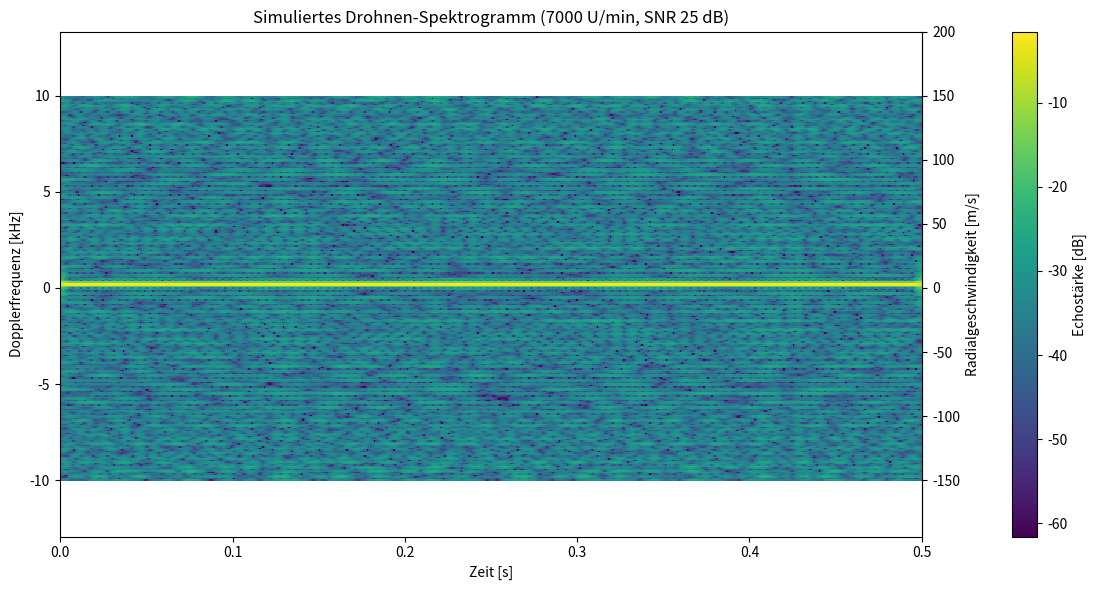

Here is the Python script that generated this plot:
import numpy as np
import matplotlib.pyplot as plt
from scipy.signal import stft

# ---------------------------------------------------------
# 1. Radar-Parameter
# ---------------------------------------------------------
c = 3e8
fc = 10e9                  # X-Band, 10 GHz
lam = c / fc               # Wellenlänge: 3 cm
fs = 20_000                # komplexe Abtastrate -> sichtbarer Bereich: ±10 kHz
duration = 0.5             # Sekunden
t = np.arange(0, duration, 1 / fs)

rng = np.random.default_rng(42)

# ---------------------------------------------------------
# 2. Rumpf: bewegt sich mit konstanter Geschwindigkeit
# ---------------------------------------------------------
R0 = 100.0                 # Startentfernung [m]
v_body = 3.0               # Radialgeschwindigkeit [m/s], positiv = auf das Radar zu
R_body = R0 - v_body * t   # Entfernung über die Zeit

# Das Radar misst die Phase des Echos: Hin- und Rückweg = 2R -> Phase 4*pi*R/lambda
signal = 1.0 * np.exp(-1j * 4 * np.pi * R_body / lam)
# Erwartete Rumpf-Dopplerfrequenz: 2*v/lambda = 200 Hz

# ---------------------------------------------------------
# 3. Rotoren: jedes Blatt = viele Streupunkte auf einem Kreis
# ---------------------------------------------------------
rpm = 7000                 # Zum Ausprobieren: 600 -> einzelne Flashes gut sichtbar
omega = 2 * np.pi * rpm / 60
blade_len = 0.22           # Blattlänge [m]
n_rotors = 4
n_blades = 2               # Blätter pro Rotor
n_points = 20              # Streupunkte pro Blatt
elev = np.deg2rad(20)      # Blickwinkel des Radars auf die Rotorebene
amp_point = 0.03           # Reflexionsstärke pro Blattpunkt (Blätter reflektieren schwach)

r = np.linspace(0.01, blade_len, n_points)  # Abstand der Punkte von der Rotorachse

for k in range(n_rotors):
    w = omega * (1 + rng.uniform(-0.03, 0.03))   # Rotoren drehen leicht unterschiedlich
    phi0 = rng.uniform(0, 2 * np.pi)             # zufällige Startstellung
    for b in range(n_blades):
        phi = phi0 + b * 2 * np.pi / n_blades
        # Radiale Auslenkung jedes Punktes: Kreisbewegung, projiziert auf die Sichtlinie
        # Form: (n_points, Anzahl Samples)
        dR = np.outer(r, np.cos(w * t + phi)) * np.cos(elev)
        R_blade = R_body + dR
        signal += amp_point * np.exp(-1j * 4 * np.pi * R_blade / lam).sum(axis=0)

# Theoretische maximale Micro-Doppler-Frequenz (Blattspitze):
f_tip = 2 * omega * blade_len * np.cos(elev) / lam
print(f"Rumpf-Doppler: {2 * v_body / lam:.0f} Hz, Blattspitzen-Doppler: ±{f_tip:.0f} Hz")

# ---------------------------------------------------------
# 4. Komplexes Rauschen mit einstellbarem SNR
# ---------------------------------------------------------
snr_db = 25                # bezogen auf das Gesamtsignal (Rumpf dominiert!)
p_signal = np.mean(np.abs(signal) ** 2)
p_noise = p_signal / 10 ** (snr_db / 10)
noise = np.sqrt(p_noise / 2) * (rng.standard_normal(t.size) + 1j * rng.standard_normal(t.size))
rx = signal + noise

# ---------------------------------------------------------
# 5. STFT: komplexes Signal -> beidseitiges Spektrum
# ---------------------------------------------------------
f, t_stft, Z = stft(rx, fs=fs, nperseg=256, noverlap=240, return_onesided=False)
f = np.fft.fftshift(f)                 # Frequenzen von -fs/2 bis +fs/2 sortieren
Z = np.fft.fftshift(Z, axes=0)
S_db = 20 * np.log10(np.abs(Z) + 1e-12)

# ---------------------------------------------------------
# 6. Plot in dB, mit Geschwindigkeitsachse
# ---------------------------------------------------------
fig, ax = plt.subplots(figsize=(12, 6))
mesh = ax.pcolormesh(t_stft, f / 1000, S_db, shading="auto", cmap="viridis",
                     vmin=S_db.max() - 60, vmax=S_db.max())
ax.set_title(f"Simuliertes Drohnen-Spektrogramm ({rpm} U/min, SNR {snr_db} dB)")
ax.set_xlabel("Zeit [s]")
ax.set_ylabel("Dopplerfrequenz [kHz]")
f_body = 2 * v_body / lam
ax.set_ylim((f_body - 1.3 * f_tip) / 1000, (f_body + 1.3 * f_tip) / 1000)  # Fokus auf Micro-Doppler

# Zweite Achse: Frequenz -> Radialgeschwindigkeit (v = f * lambda / 2)
sec = ax.secondary_yaxis("right", functions=(lambda fk: fk * 1000 * lam / 2,
                                             lambda v: v * 2 / lam / 1000))
sec.set_ylabel("Radialgeschwindigkeit [m/s]")

fig.colorbar(mesh, ax=ax, label="Echostärke [dB]", pad=0.08)
plt.tight_layout()
plt.show()
